Run: headless pygame with SDL's dummy video driver; simulated clock (each Clock.tick advances the game by its frame time, no real sleeping); random seed 0; keys injected as events and as key.get_pressed() state; no mouse input.
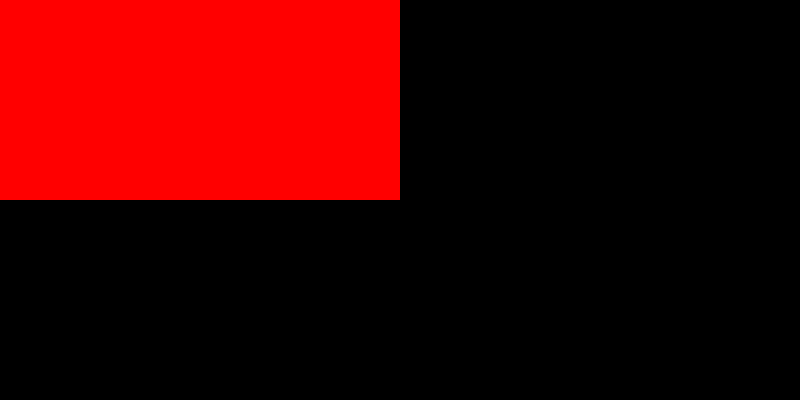
Frame 1 of 4 · flips 1–60 · no input
Frame 2 of 4 · flips 61–180 · tapped SPACE, RETURN · held RIGHT (→), D · screen unchanged from frame 1, image omitted
Frame 3 of 4 · flips 181–300 · held DOWN (↓), S · screen unchanged from frame 2, image omitted
Frame 4 of 4 · flips 301–420 · held LEFT (←), A, UP (↑), W · screen unchanged from frame 3, image omitted

The pygame program that drew these frames:

import pygame
from sys import exit

pygame.init()
screen = pygame.display.set_mode((800,400))
clock = pygame.time.Clock()

test_surface = pygame.Surface((400,200))
test_surface.fill("Red")

while True:
    for event in pygame.event.get():
        if event.type == pygame.QUIT:
            pygame.quit()
            exit()

    screen.blit(test_surface,(0,0))

    pygame.display.update()
    clock.tick(60)
    
